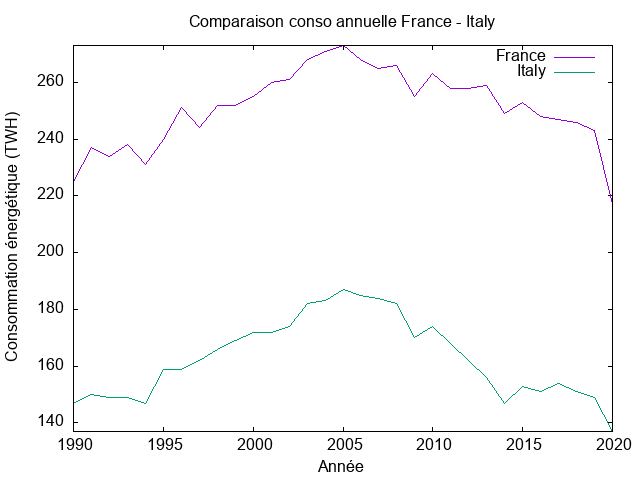

The file beside this chart, header and first rows:
Year, France, Italy
1990, 225.0, 147.0
1991, 237.0, 150.0
1992, 234.0, 149.0
1993, 238.0, 149.0
1994, 231.0, 147.0
1995, 240.0, 159.0
1996, 251.0, 159.0
1997, 244.0, 162.0
1998, 252.0, 166.0
1999, 252.0, 169.0
2000, 255.0, 172.0
2001, 260.0, 172.0
2002, 261.0, 174.0
2003, 268.0, 182.0
2004, 271.0, 183.0
2005, 273.0, 187.0
2006, 268.0, 185.0
2007, 265.0, 184.0
2008, 266.0, 182.0
2009, 255.0, 170.0
2010, 263.0, 174.0
2011, 258.0, 168.0
2012, 258.0, 162.0
2013, 259.0, 156.0
2014, 249.0, 147.0
2015, 253.0, 153.0
2016, 248.0, 151.0
2017, 247.0, 154.0
2018, 246.0, 151.0
2019, 243.0, 149.0
2020, 217.0, 137.0
